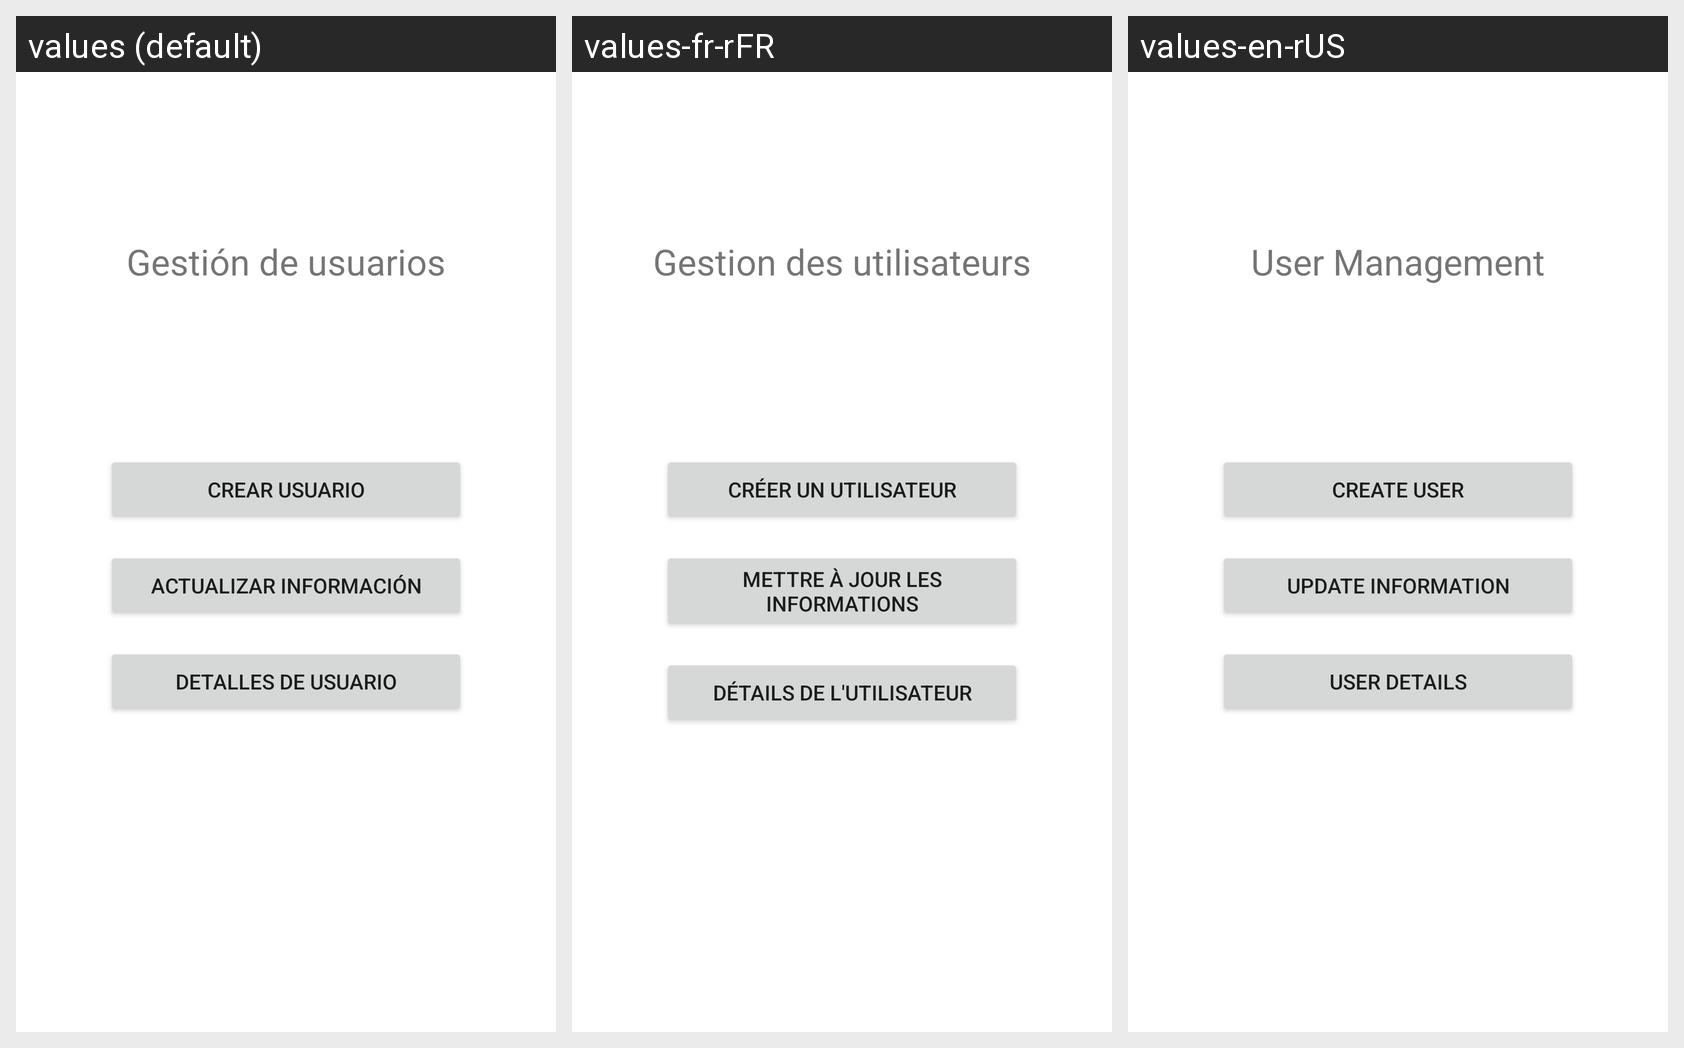

Strings drawn on this Android screen and how each of the app's shown locales translates them:
Android screen res/layout/activity_usuario_menu.xml rendered under 3 locales, left to right: values (default), values-fr-rFR, values-en-rUS. Device: Nexus 5 (rendered at 1080×1920; each locale shown at half size, 540×960, under a caption strip naming it); theme Theme.Grupo10_Proyecto01.
Strings drawn on this screen, with the default value and each locale's value (text and hints the layout hard-codes, and strings that could not be matched under every locale, appear in the picture but are not listed):

gestion_usuario
  values: Gestión de usuarios
  values-fr-rFR: Gestion des utilisateurs
  values-en-rUS: User Management

crear_usuario
  values: Crear usuario
  values-fr-rFR: Créer un utilisateur
  values-en-rUS: Create User

actualizar_informacion
  values: Actualizar información
  values-fr-rFR: Mettre à jour les informations
  values-en-rUS: Update Information

detalles_de_usuario
  values: Detalles de usuario
  values-fr-rFR: détails de l'utilisateur
  values-en-rUS: User Details
